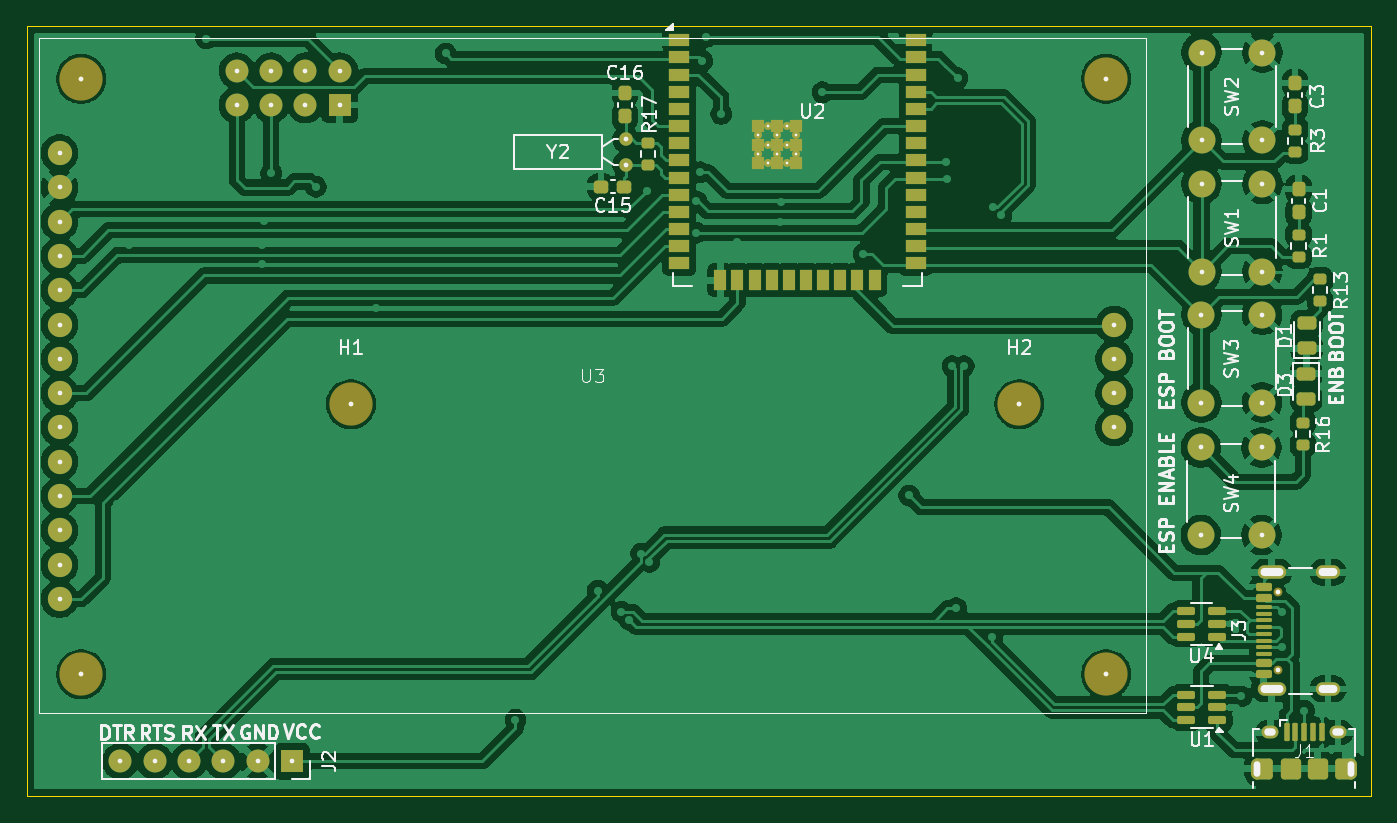
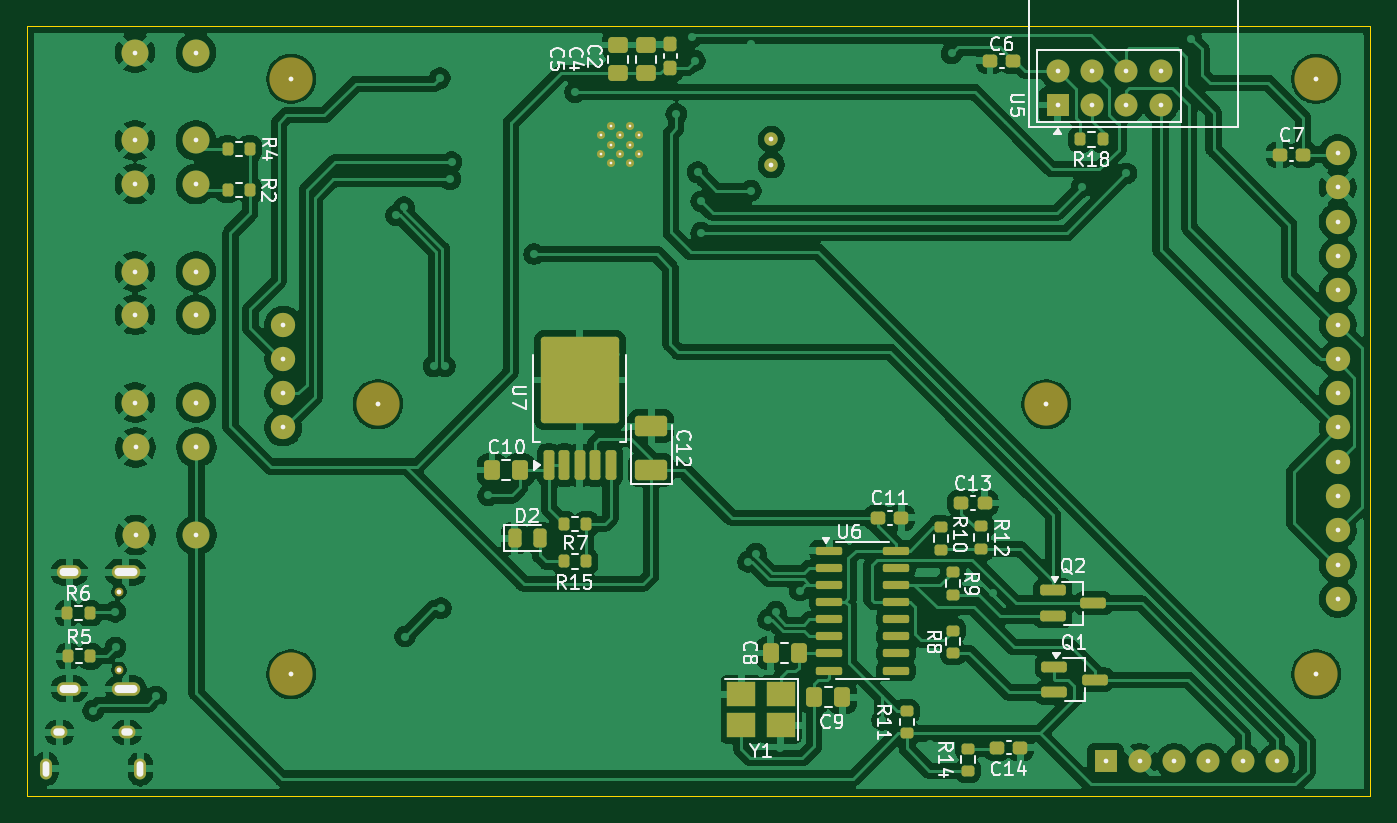
Circuit board: 9 layer files. Board 99.5 x 57.0 mm.
- bottom_copper: stacja_pogody_moduł_wew.GBL (251910 bytes)
- bottom_silk: stacja_pogody_moduł_wew.GBO (52660 bytes)
- paste: stacja_pogody_moduł_wew.GBP (7783 bytes)
- bottom_mask: stacja_pogody_moduł_wew.GBS (10283 bytes)
- outline: stacja_pogody_moduł_wew.GKO (2795 bytes)
- top_copper: stacja_pogody_moduł_wew.GTL (221809 bytes)
- top_silk: stacja_pogody_moduł_wew.GTO (54145 bytes)
- paste: stacja_pogody_moduł_wew.GTP (7964 bytes)
- top_mask: stacja_pogody_moduł_wew.GTS (10220 bytes)

=== bottom_copper: stacja_pogody_moduł_wew.GBL (251910 bytes, source omitted) ===
=== bottom_silk: stacja_pogody_moduł_wew.GBO (52660 bytes, source omitted) ===
=== paste: stacja_pogody_moduł_wew.GBP (7783 bytes, source omitted) ===
=== bottom_mask: stacja_pogody_moduł_wew.GBS (10283 bytes, source omitted) ===
=== outline: stacja_pogody_moduł_wew.GKO ===
%TF.GenerationSoftware,KiCad,Pcbnew,9.0.5*%
%TF.CreationDate,2025-11-26T19:59:54+01:00*%
%TF.ProjectId,stacja_pogody_modu__wew,73746163-6a61-45f7-906f-676f64795f6d,rev?*%
%TF.SameCoordinates,Original*%
%TF.FileFunction,Profile,NP*%
%FSLAX46Y46*%
G04 Gerber Fmt 4.6, Leading zero omitted, Abs format (unit mm)*
G04 Created by KiCad (PCBNEW 9.0.5) date 2025-11-26 19:59:54*
%MOMM*%
%LPD*%
G01*
G04 APERTURE LIST*
%TA.AperFunction,Profile*%
%ADD10C,0.050000*%
%TD*%
%ADD11C,0.350000*%
%ADD12C,0.200000*%
%ADD13O,1.700000X0.600000*%
%ADD14O,1.400000X0.600000*%
%ADD15O,0.500000X1.150000*%
%ADD16O,0.850000X0.550000*%
G04 APERTURE END LIST*
D10*
X101000000Y-59000000D02*
X200500000Y-59000000D01*
X200500000Y-116000000D01*
X101000000Y-116000000D01*
X101000000Y-59000000D01*
D11*
X174500000Y-87000000D03*
X180918400Y-106995026D03*
X180918044Y-62894849D03*
X105024743Y-62907515D03*
X105018400Y-106995026D03*
X103419672Y-68399569D03*
X103419672Y-70939569D03*
X103419672Y-73479569D03*
X103419672Y-76019569D03*
X103419672Y-78559569D03*
X103419672Y-81099569D03*
X103419672Y-83639569D03*
X103419672Y-86179569D03*
X103419672Y-88719569D03*
X103419672Y-91259569D03*
X103419672Y-93799569D03*
X103419672Y-96339569D03*
X103419672Y-98879569D03*
X103419672Y-101419569D03*
X181518044Y-81099849D03*
X181518044Y-83639849D03*
X181518044Y-86179849D03*
X181518044Y-88719849D03*
X120620000Y-113440000D03*
X118080000Y-113440000D03*
X115540000Y-113440000D03*
X113000000Y-113440000D03*
X110460000Y-113440000D03*
X107920000Y-113440000D03*
X192440000Y-90190000D03*
X192440000Y-96690000D03*
X187940000Y-90190000D03*
X187940000Y-96690000D03*
X145360000Y-67370000D03*
X145360000Y-69270000D03*
X192480000Y-80370000D03*
X192480000Y-86870000D03*
X187980000Y-80370000D03*
X187980000Y-86870000D03*
X187990000Y-67460000D03*
X187990000Y-60960000D03*
X192490000Y-67460000D03*
X192490000Y-60960000D03*
X125000000Y-87000000D03*
D12*
X155160000Y-67070000D03*
X155160000Y-68470000D03*
X155860000Y-66370000D03*
X155860000Y-67770000D03*
X155860000Y-69170000D03*
X156560000Y-67070000D03*
X156560000Y-68470000D03*
X157260000Y-66370000D03*
X157260000Y-67770000D03*
X157260000Y-69170000D03*
X157960000Y-67070000D03*
X157960000Y-68470000D03*
D11*
X193675000Y-106650000D03*
X193675000Y-100870000D03*
D13*
X193175000Y-108080000D03*
D14*
X197355000Y-108080000D03*
D13*
X193175000Y-99440000D03*
D14*
X197355000Y-99440000D03*
D15*
X192090000Y-113990000D03*
D16*
X193090000Y-111290000D03*
X198090000Y-111290000D03*
D15*
X199090000Y-113990000D03*
D11*
X187990000Y-77180000D03*
X187990000Y-70680000D03*
X192490000Y-77180000D03*
X192490000Y-70680000D03*
X124170000Y-64840000D03*
X124170000Y-62300000D03*
X121630000Y-64840000D03*
X121630000Y-62300000D03*
X119090000Y-64840000D03*
X119090000Y-62300000D03*
X116550000Y-64840000D03*
X116550000Y-62300000D03*
M02*

=== top_copper: stacja_pogody_moduł_wew.GTL (221809 bytes, source omitted) ===
=== top_silk: stacja_pogody_moduł_wew.GTO (54145 bytes, source omitted) ===
=== paste: stacja_pogody_moduł_wew.GTP (7964 bytes, source omitted) ===
=== top_mask: stacja_pogody_moduł_wew.GTS (10220 bytes, source omitted) ===
